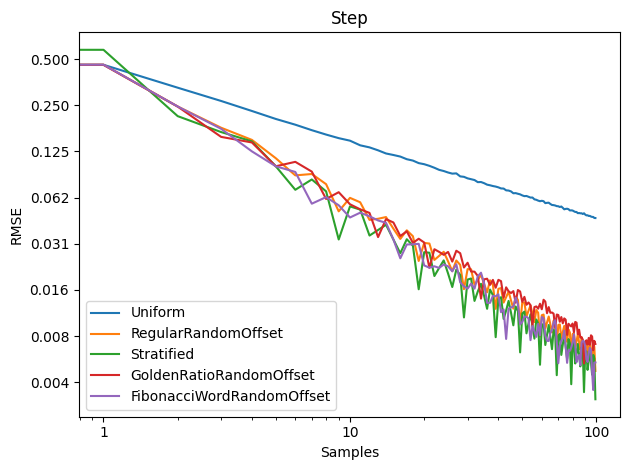

The data file committed next to this chart (first rows):
Samples, Uniform, RegularRandomOffset, Stratified, GoldenRatioRandomOffset, FibonacciWordRandomOffset
1, 0.3, 0.3, 0.3, 0.3, 0.3
2, 0.4587, 0.459, 0.5743, 0.4582, 0.4594
3, 0.3252, 0.2451, 0.2122, 0.2449, 0.2452
4, 0.2665, 0.1783, 0.1671, 0.1554, 0.1755
5, 0.2293, 0.1486, 0.1453, 0.1429, 0.1251
6, 0.2034, 0.1129, 0.1, 0.1, 0.1
7, 0.1867, 0.08722, 0.07027, 0.1069, 0.09182
8, 0.1719, 0.08906, 0.08203, 0.0923, 0.05703
9, 0.1609, 0.07644, 0.06864, 0.06123, 0.06296
10, 0.1525, 0.05085, 0.03333, 0.06777, 0.05568
11, 0.1468, 0.06224, 0.05475, 0.05654, 0.04635
12, 0.137, 0.05825, 0.0522, 0.0524, 0.04984
13, 0.1328, 0.04472, 0.03535, 0.04966, 0.04723
14, 0.127, 0.04548, 0.03843, 0.03456, 0.04434
15, 0.1212, 0.04666, 0.04155, 0.04525, 0.04281
16, 0.1184, 0.0392, 0.03333, 0.04302, 0.03333
17, 0.1157, 0.03363, 0.02712, 0.03513, 0.02513
18, 0.1112, 0.03825, 0.03345, 0.03766, 0.03094
19, 0.1089, 0.03499, 0.03034, 0.03166, 0.03098
20, 0.1049, 0.02414, 0.01579, 0.0337, 0.03121
21, 0.1032, 0.03164, 0.02755, 0.03184, 0.02258
22, 0.1006, 0.03136, 0.02731, 0.02179, 0.02182
23, 0.09778, 0.02452, 0.01926, 0.0288, 0.02229
24, 0.09476, 0.02606, 0.02175, 0.02766, 0.02175
25, 0.09312, 0.0277, 0.02435, 0.02647, 0.02289
26, 0.09106, 0.02399, 0.02, 0.02764, 0.02228
27, 0.08954, 0.02072, 0.01633, 0.02391, 0.02066
28, 0.08989, 0.0243, 0.0212, 0.02816, 0.02296
29, 0.08591, 0.02277, 0.01956, 0.02712, 0.01753
30, 0.08534, 0.01582, 0.01035, 0.02188, 0.01651
31, 0.08341, 0.02136, 0.01826, 0.02351, 0.01594
32, 0.08237, 0.02131, 0.01856, 0.02061, 0.0172
33, 0.08133, 0.01688, 0.01325, 0.02056, 0.01594
34, 0.07881, 0.01815, 0.01526, 0.01928, 0.01917
35, 0.07895, 0.01961, 0.01714, 0.01372, 0.02024
36, 0.0776, 0.01709, 0.01429, 0.01832, 0.0173
37, 0.07588, 0.01509, 0.01178, 0.0185, 0.01289
38, 0.07518, 0.01807, 0.01572, 0.01685, 0.01288
39, 0.07433, 0.0169, 0.01445, 0.01817, 0.01429
40, 0.07373, 0.01177, 0.007692, 0.01616, 0.01421
41, 0.07288, 0.0159, 0.01365, 0.01819, 0.01464
42, 0.0717, 0.01607, 0.01401, 0.01783, 0.01119
43, 0.07158, 0.01293, 0.01011, 0.0139, 0.01166
44, 0.06969, 0.01403, 0.01148, 0.01625, 0.007490
45, 0.06947, 0.01525, 0.01326, 0.0153, 0.01182
46, 0.06858, 0.01335, 0.01111, 0.01492, 0.01201
47, 0.06668, 0.0118, 0.009191, 0.01535, 0.01221
48, 0.06685, 0.01412, 0.01219, 0.01293, 0.01393
49, 0.06619, 0.01346, 0.01141, 0.01561, 0.0126
50, 0.06561, 0.009345, 0.006123, 0.01527, 0.009329
51, 0.06458, 0.01293, 0.01097, 0.01306, 0.009650
52, 0.06388, 0.01294, 0.01129, 0.01409, 0.01049
53, 0.06403, 0.01049, 0.008150, 0.01251, 0.01044
54, 0.06327, 0.01144, 0.009450, 0.01295, 0.0102
55, 0.06251, 0.01236, 0.01085, 0.01243, 0.007357
56, 0.06257, 0.01094, 0.009091, 0.009091, 0.009091
57, 0.06088, 0.009645, 0.007526, 0.01209, 0.008401
58, 0.06048, 0.01156, 0.01004, 0.0122, 0.007723
59, 0.05972, 0.01109, 0.009438, 0.0118, 0.009403
60, 0.0592, 0.007766, 0.005085, 0.01271, 0.007909
... 40 more rows
